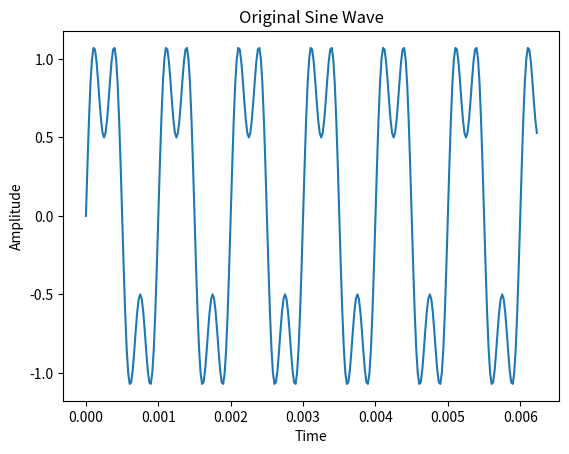
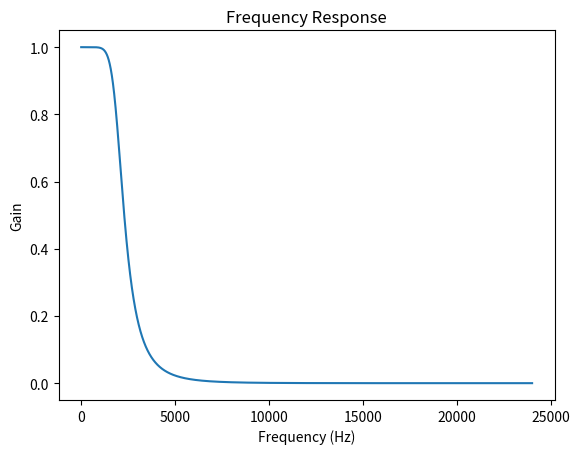
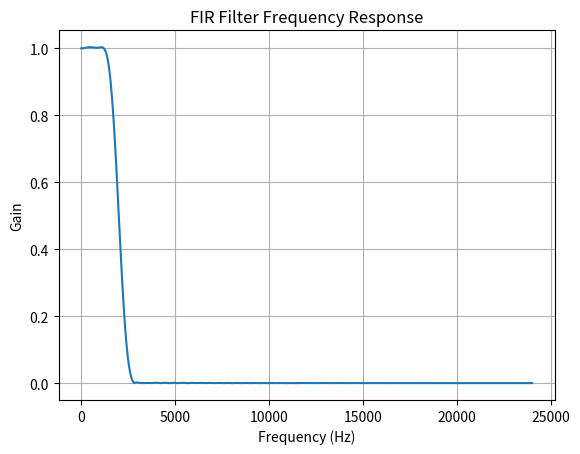
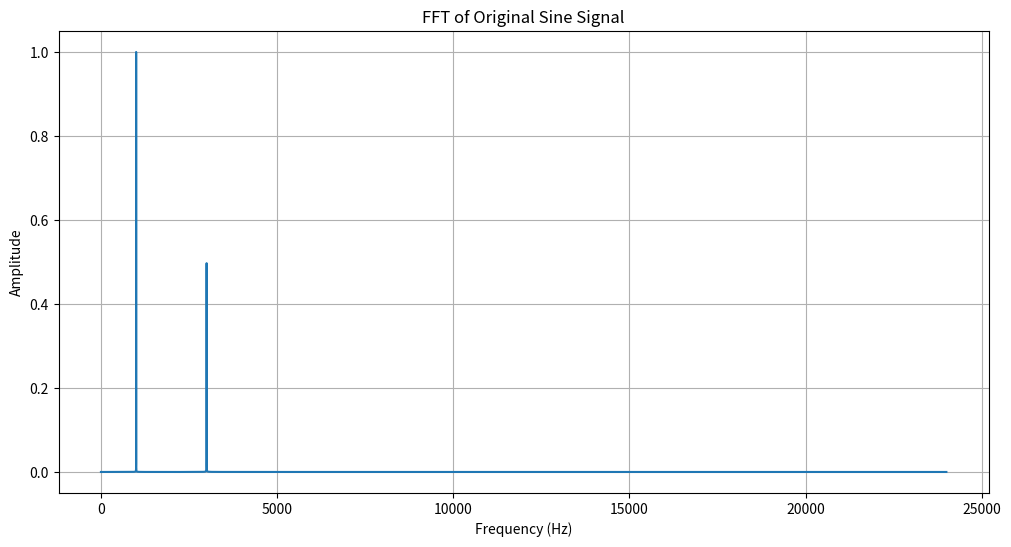
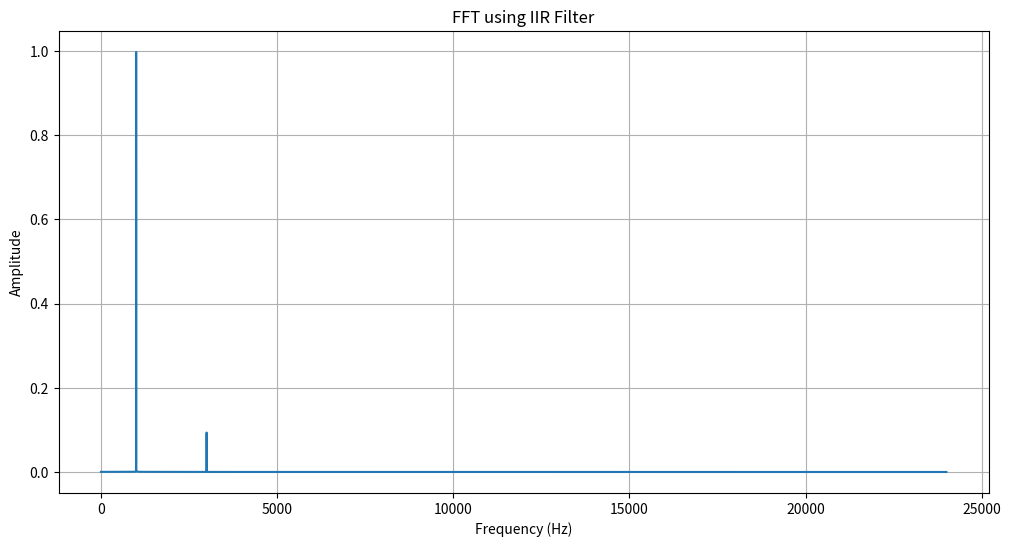
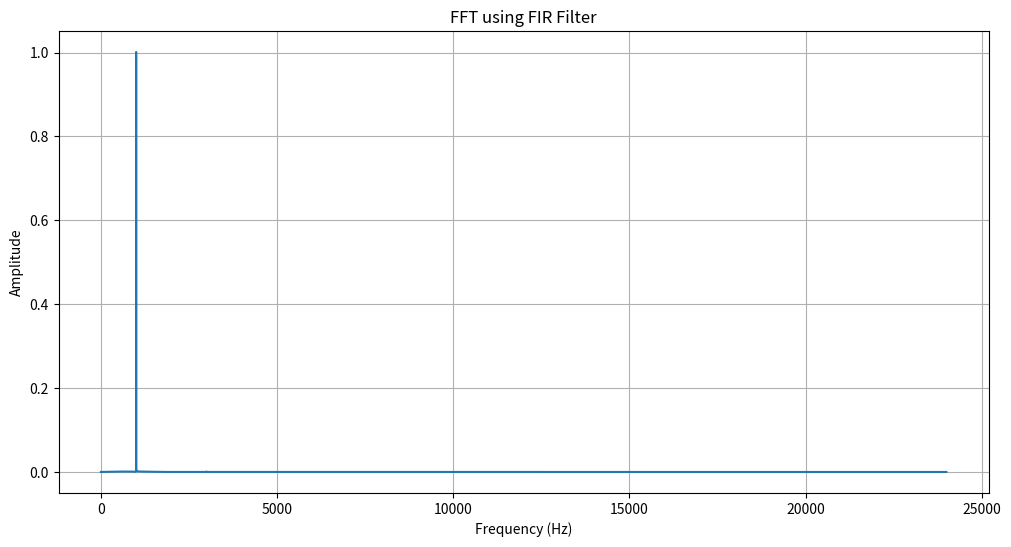
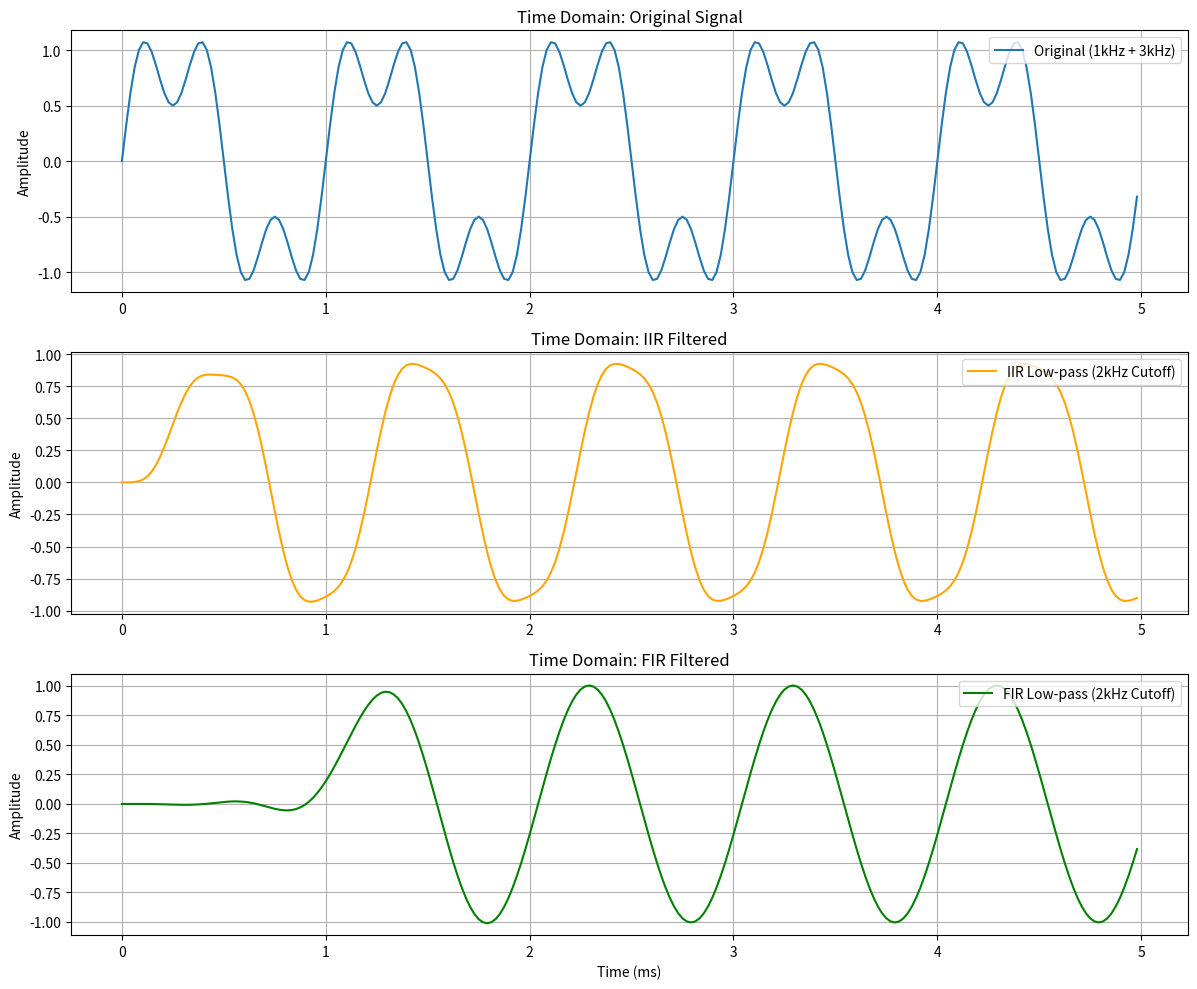

Recreate these plots in Python, in order.
import numpy as np
import matplotlib.pyplot as plt
import scipy.signal as signal
from scipy.signal import butter, firwin, freqz, lfilter
fs = 48000
t = np.linspace(0, 1, fs)
signal1 = np.sin(2 * np.pi * 1000 * t) + 0.5 * np.sin(2 * np.pi * 3000 * t)

plt.figure()
plt.plot(t[:300], signal1[:300])
plt.title("Original Sine Wave")
plt.xlabel("Time")
plt.ylabel("Amplitude")
plt.show()

cutoff = 2000
order = 4
nyq = 0.5 * fs
normal_cutoff = cutoff/nyq
b_iir, a_iir = butter(order, normal_cutoff, btype='low', analog=False)

w,h = freqz(b_iir, a_iir, worN = 8000)
plt.figure()
plt.plot((w * fs) / (2 * np.pi), np.abs(h))
plt.title("Frequency Response")
plt.xlabel("Frequency (Hz)")
plt.ylabel("Gain")
plt.show()

numtaps = 101
b_fir = firwin(numtaps, cutoff, fs=fs)

w,h = freqz(b_fir, worN=8000)
plt.plot(0.5*fs*w/np.pi, np.abs(h), label='FIR')
plt.title("FIR Filter Frequency Response")
plt.xlabel("Frequency (Hz)")
plt.ylabel("Gain")
plt.grid()
plt.show()

# Apply IIR filter
filtered_iir = signal.lfilter(b_iir, a_iir, signal1)

# Apply FIR filter (a = 1 for FIR)
filtered_fir = signal.lfilter(b_fir, 1.0, signal1)

def plot_fft(data, F_s, title):
    N = len(data)
    yf = np.fft.fft(data)
    xf = np.fft.fftfreq(N, 1/F_s)[:N//2]
    plt.figure(figsize=(12,6))
    plt.plot(xf, 2.0/N * np.abs(yf[:N//2]))
    plt.title(title)
    plt.xlabel("Frequency (Hz)")
    plt.ylabel("Amplitude")
    plt.grid()
    plt.show()


plot_fft(signal1, fs, "FFT of Original Sine Signal")
plot_fft(filtered_iir, fs, "FFT using IIR Filter")
plot_fft(filtered_fir, fs, "FFT using FIR Filter")

n_samples = int(0.005 * fs)

plt.figure(figsize=(12, 10))

# Subplot 1: Original Signal
plt.subplot(3, 1, 1)
plt.plot(t[:n_samples] * 1000, signal1[:n_samples], label="Original (1kHz + 3kHz)")
plt.title("Time Domain: Original Signal")
plt.ylabel("Amplitude")
plt.grid(True)
plt.legend(loc='upper right')

# Subplot 2: IIR Filtered (Butterworth)
plt.subplot(3, 1, 2)
plt.plot(t[:n_samples] * 1000, filtered_iir[:n_samples], color='orange', label="IIR Low-pass (2kHz Cutoff)")
plt.title("Time Domain: IIR Filtered")
plt.ylabel("Amplitude")
plt.grid(True)
plt.legend(loc='upper right')

# Subplot 3: FIR Filtered (Windowed)
plt.subplot(3, 1, 3)
plt.plot(t[:n_samples] * 1000, filtered_fir[:n_samples], color='green', label="FIR Low-pass (2kHz Cutoff)")
plt.title("Time Domain: FIR Filtered")
plt.xlabel("Time (ms)")
plt.ylabel("Amplitude")
plt.grid(True)
plt.legend(loc='upper right')

plt.tight_layout()
plt.show()
